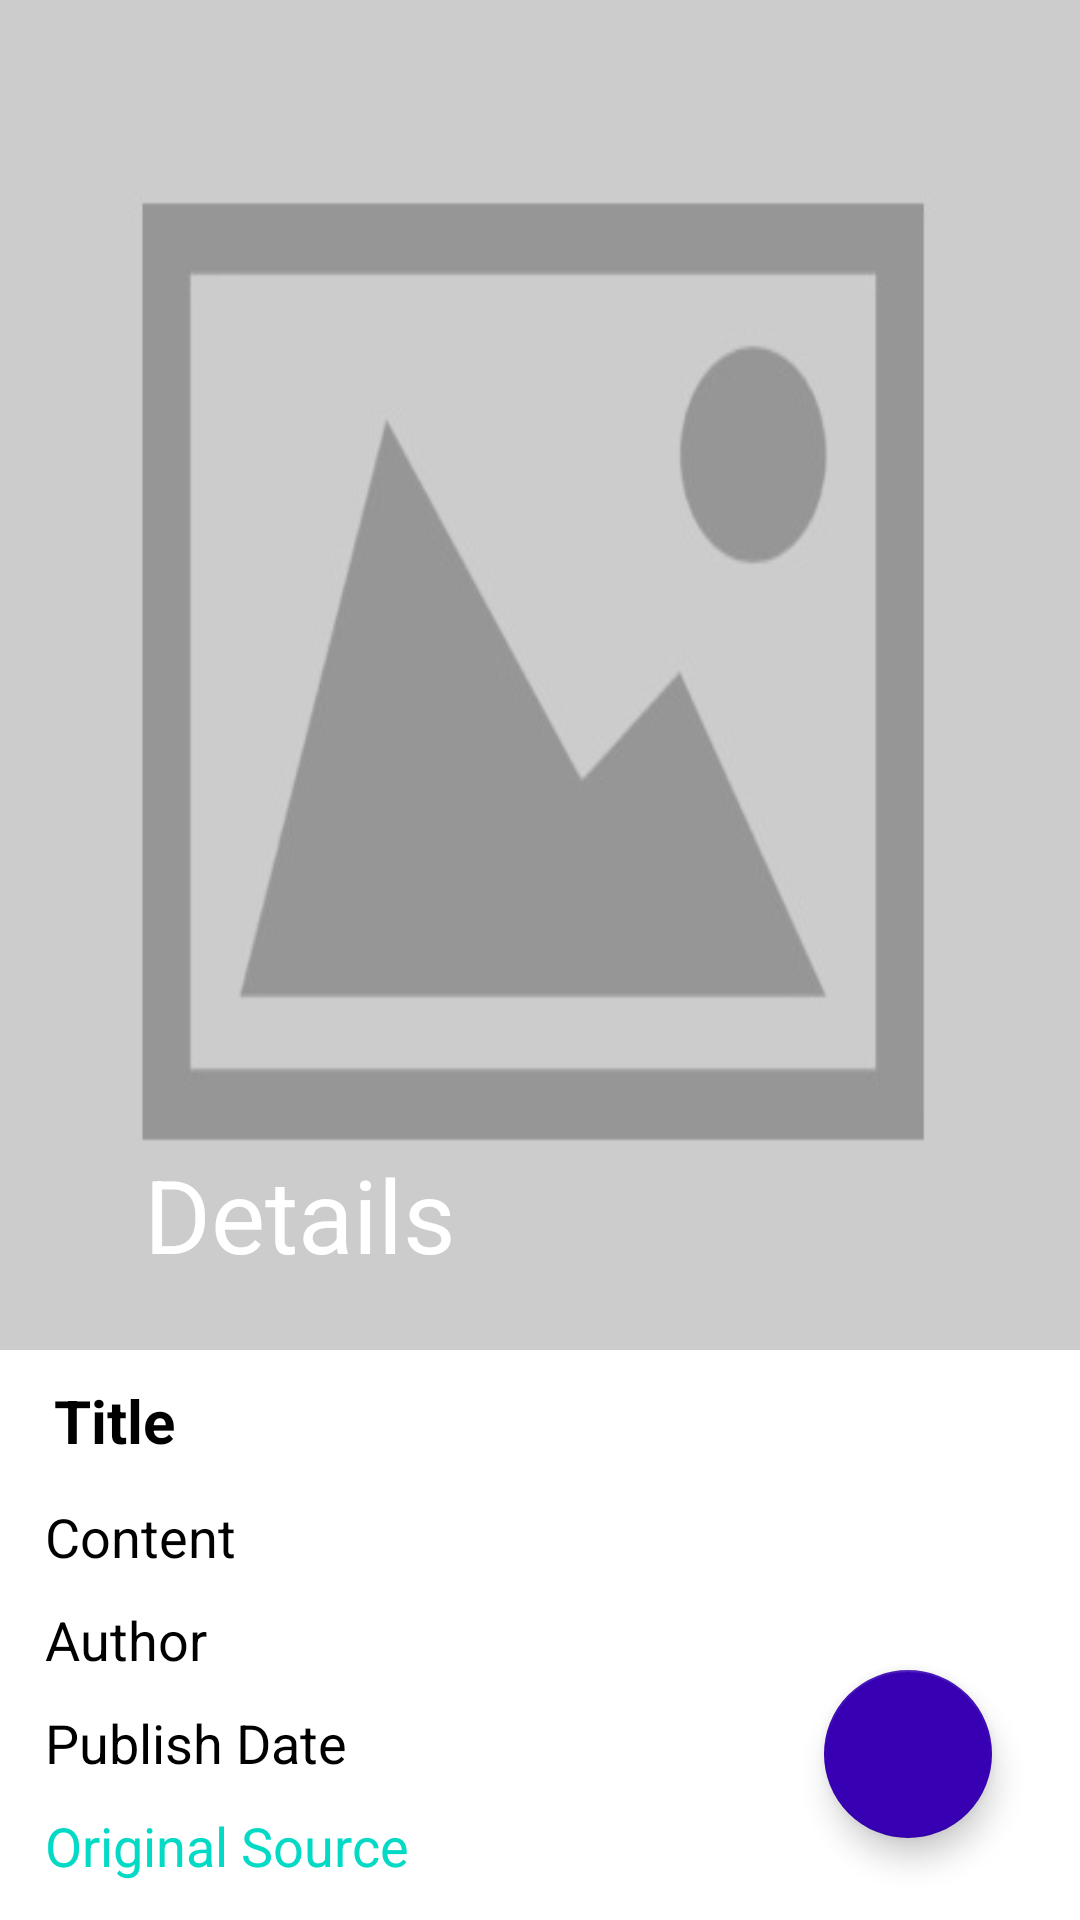

Here is an Android app screen rendered from its layout file. Give the layout XML and the strings, colors and styles it references.
<!-- AndroidManifest.xml: activity theme AppTheme.NoActionBar -->
<!-- res/layout/activity_detail.xml -->
<?xml version="1.0" encoding="utf-8"?>
<android.support.constraint.ConstraintLayout
        xmlns:android="http://schemas.android.com/apk/res/android"
        xmlns:app="http://schemas.android.com/apk/res-auto"
        xmlns:tools="http://schemas.android.com/tools"
        android:layout_width="match_parent"
        android:layout_height="match_parent">

    <android.support.design.widget.CoordinatorLayout
            android:layout_width="match_parent"
            android:layout_height="match_parent"
            tools:context=".detail.DetailActivity">

        <android.support.design.widget.AppBarLayout
                android:layout_height="wrap_content"
                android:layout_width="match_parent"
                android:theme="@style/AppTheme.AppBarOverlay">

            <android.support.design.widget.CollapsingToolbarLayout
                    android:id="@+id/collapsingToolbar"
                    android:layout_width="match_parent"
                    android:layout_height="match_parent"
                    android:fitsSystemWindows="true"
                    app:contentScrim="?attr/colorPrimary"
                    app:expandedTitleMarginEnd="64dp"
                    app:expandedTitleMarginStart="48dp"
                    app:layout_scrollFlags="scroll|exitUntilCollapsed">

                <ImageView
                        android:id="@+id/imageView"
                        android:layout_width="match_parent"
                        android:layout_height="450dp"
                        app:layout_constraintEnd_toEndOf="parent"
                        app:layout_constraintHorizontal_bias="0.0"
                        app:layout_constraintStart_toStartOf="parent"
                        tools:layout_editor_absoluteY="144dp"
                        app:layout_constraintTop_toBottomOf="@+id/liner"
                        android:scaleType="centerCrop"
                        app:layout_collapseMode="parallax"
                        android:background="@drawable/placeholder"
                        tools:srcCompat="@tools:sample/backgrounds/scenic"/>

                <android.support.v7.widget.Toolbar
                        android:id="@+id/toolbar"
                        android:layout_width="match_parent"
                        android:layout_height="?attr/actionBarSize"
                        app:layout_collapseMode="pin"
                        android:background="#00000000"
                        app:theme="@style/ToolBarStyle"
                        app:title="Details"
                        android:ellipsize="marquee"
                        android:marqueeRepeatLimit="marquee_forever"
                        android:scrollHorizontally="true"
                        android:focusable="true"
                        android:focusableInTouchMode="true"
                        android:singleLine="true"
                />
            </android.support.design.widget.CollapsingToolbarLayout>
        </android.support.design.widget.AppBarLayout>

        <include layout="@layout/content_detail"/>

    </android.support.design.widget.CoordinatorLayout>

    <android.support.design.widget.FloatingActionButton
            android:layout_width="wrap_content"
            android:layout_height="wrap_content"
            android:clickable="true"
            app:srcCompat="@drawable/share_icon"
            android:id="@+id/floatingActionButton"
            android:layout_marginEnd="8dp"
            app:layout_constraintEnd_toEndOf="parent"
            android:layout_marginTop="8dp" app:layout_constraintTop_toTopOf="parent"
            android:layout_marginStart="8dp"
            app:layout_constraintStart_toStartOf="parent" android:layout_marginBottom="8dp"
            app:layout_constraintBottom_toBottomOf="parent" app:layout_constraintHorizontal_bias="0.926"
            app:layout_constraintVertical_bias="0.966"
            app:backgroundTint="@color/colorPrimaryDark"
    />

</android.support.constraint.ConstraintLayout>
<!-- res/layout/content_detail.xml (included above) -->
<?xml version="1.0" encoding="utf-8"?>
<ScrollView xmlns:android="http://schemas.android.com/apk/res/android"
            xmlns:app="http://schemas.android.com/apk/res-auto"
            xmlns:tools="http://schemas.android.com/tools"
            android:layout_width="match_parent"
            android:layout_height="match_parent"
            android:background="#FFFFFF"
            android:clickable="true"
            android:scrollbars="none"
            app:layout_behavior="@string/appbar_scrolling_view_behavior">


        <LinearLayout
                android:id="@+id/liner"
                android:layout_width="match_parent"
                android:layout_height="wrap_content"
                android:orientation="vertical"
                android:layout_margin="10dp"
                tools:layout_editor_absoluteX="0dp"
                app:layout_constraintTop_toTopOf="parent"
                app:layout_constraintBottom_toBottomOf="parent" app:layout_constraintVertical_bias="1.0">
            <TextView
                    android:id="@+id/tvTitle"
                    android:layout_width="match_parent"
                    android:layout_height="wrap_content"
                    android:layout_marginStart="8dp"
                    android:layout_marginEnd="8dp"
                    android:layout_marginBottom="8dp"
                    android:text="Title"
                    android:textColor="#000000"
                    android:textStyle="bold"
                    android:textSize="20sp"
            />

            <TextView
                    android:id="@+id/tvContent"
                    android:layout_width="match_parent"
                    android:layout_height="wrap_content"
                    android:text="Content"
                    android:textSize="18sp"
                    android:textColor="#000000"
                    android:layout_margin="5dp"
                    android:justificationMode="inter_word"
            />

            <TextView
                    android:id="@+id/tvAuthor"
                    android:layout_width="match_parent"
                    android:layout_height="wrap_content"
                    android:layout_weight="5"
                    android:text="Author"
                    android:textSize="18sp"
                    android:textColor="#000000"
                    android:layout_marginBottom="10dp"
                    android:layout_margin="5dp"
            />

            <TextView
                    android:id="@+id/tvPublishDate"
                    android:layout_width="match_parent"
                    android:layout_height="wrap_content"
                    android:layout_weight="5"
                    android:text="Publish Date"
                    android:textSize="18sp"
                    android:textColor="#000000"
                    android:layout_margin="5dp"
            />

            <TextView
                    android:id="@+id/textlink"
                    android:layout_width="wrap_content"
                    android:layout_height="wrap_content"
                    android:textSize="18sp"
                    android:text="Original Source"
                    android:textColor="@color/colorAccent"
                    android:layout_margin="5dp"
            />

        </LinearLayout>


</ScrollView>
<!-- resources referenced by this layout -->
<resources>
  <!-- drawable placeholder: jpg bitmap (drawable, 23505 bytes) -->
  <style name="AppTheme.AppBarOverlay" parent="ThemeOverlay.AppCompat.Dark.ActionBar" />
  <style name="ToolBarStyle" parent="Theme.AppCompat">
          <item name="android:textColorPrimary">#FFFFFF</item>
          <item name="android:textColorSecondary">#FFFFFF</item>
          <item name="actionMenuTextColor">#FFFFFF</item>
      </style>
  <style name="AppTheme.NoActionBar">
          <item name="windowActionBar">false</item>
          <item name="windowNoTitle">true</item>
      </style>
  <!-- not gathered from this repository: default colours our renderer supplied (Android Studio template values) -->
  <color name="colorPrimaryDark">#FF3700B3</color>
  <color name="colorAccent">#FF03DAC5</color>
</resources>
